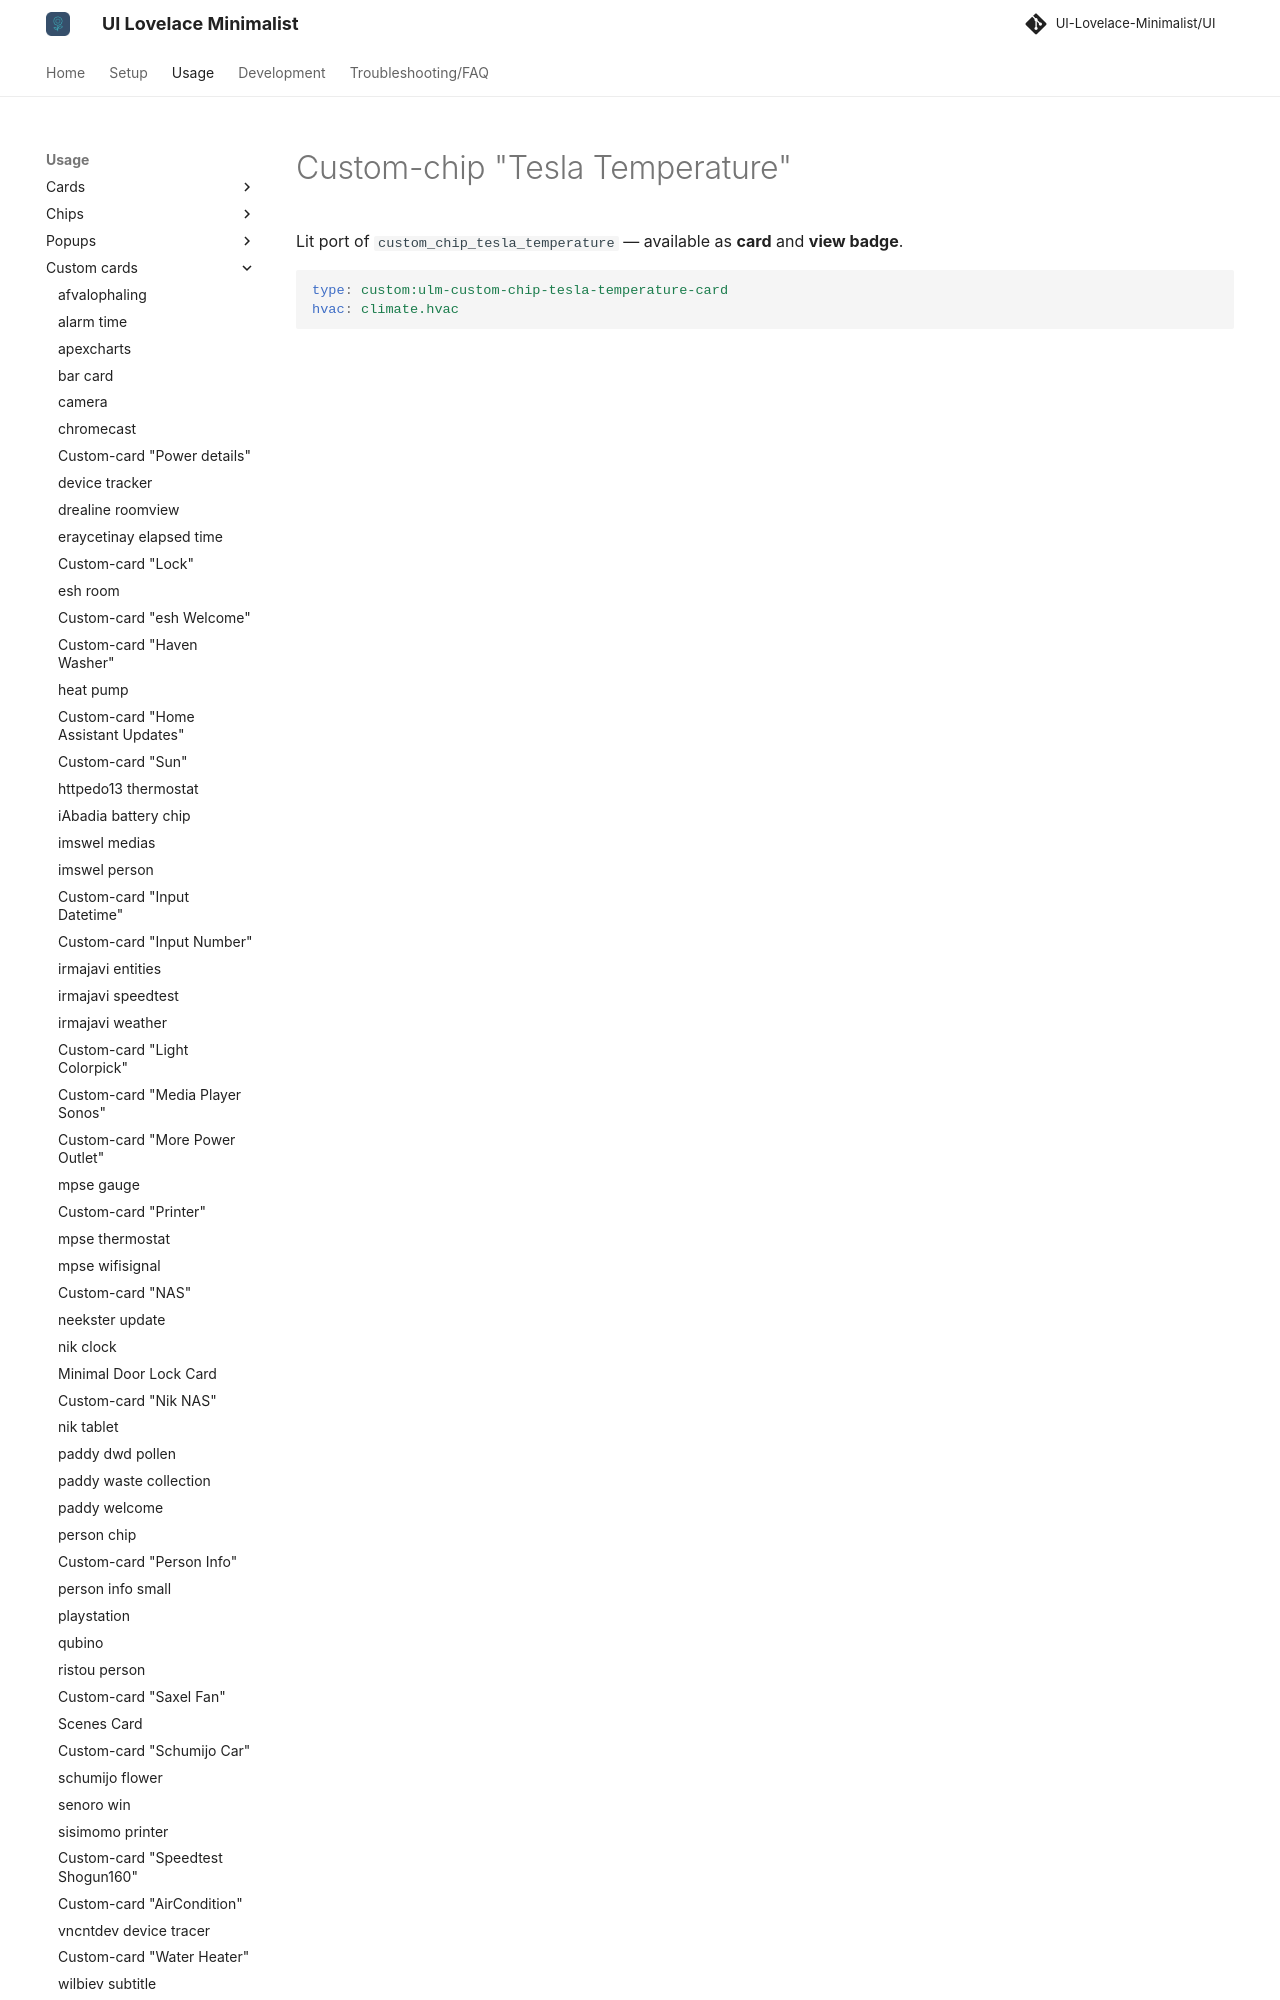

repository: alessandrosabbadini/UI-Lovelace-Minimalist-Cards · page: usage/custom_cards/custom_chip_tesla_temperature/index.html · generator: mkdocs

---
title: Custom-chip "Tesla Temperature"
hide:
  - toc
---

# Custom-chip "Tesla Temperature"

Lit port of `custom_chip_tesla_temperature` — available as **card** and **view badge**.

```yaml
type: custom:ulm-custom-chip-
